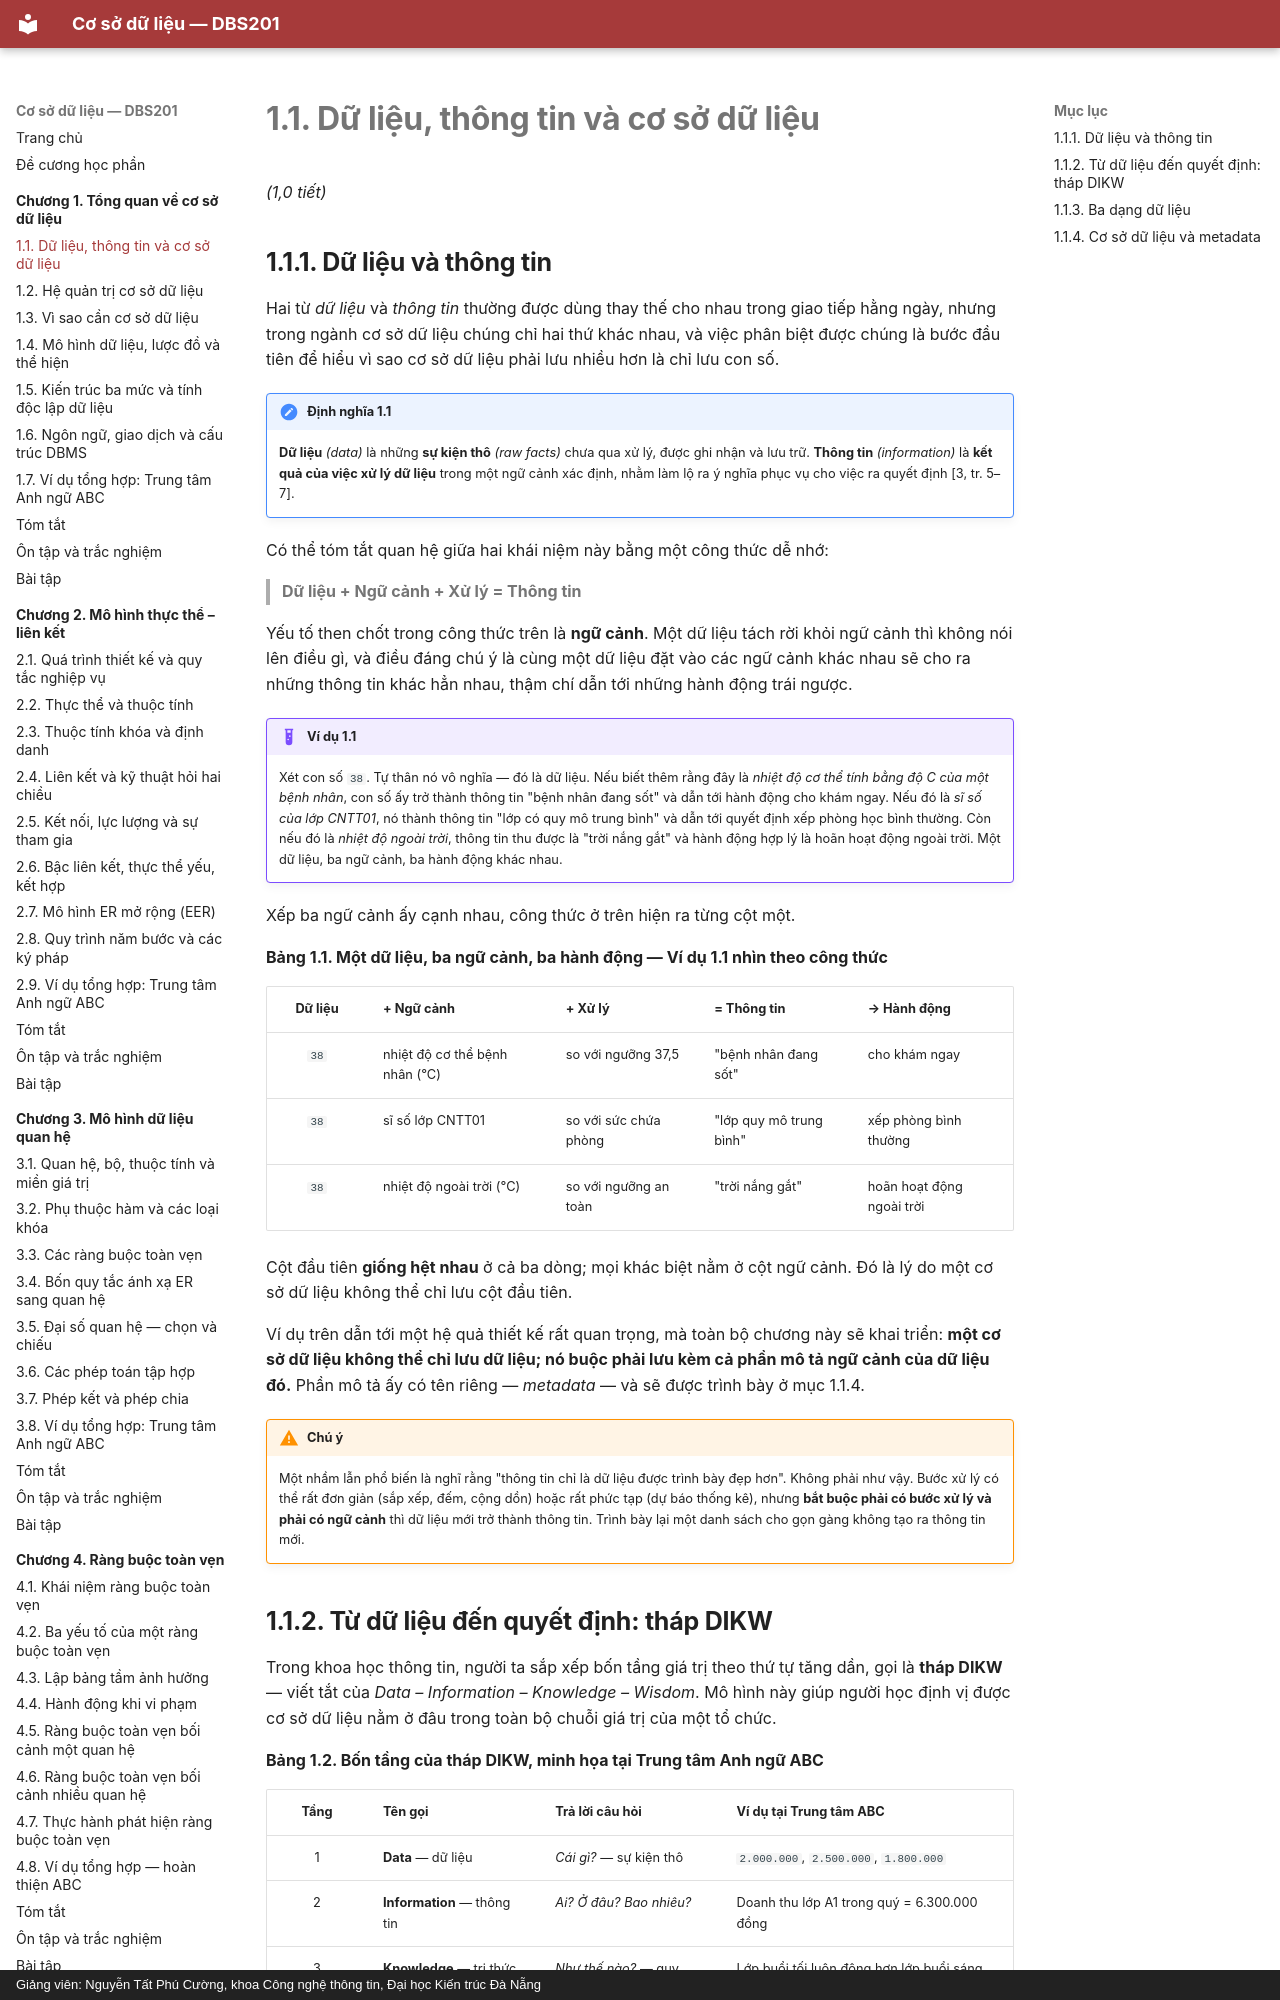

repository: CuongNguyenDAU/csdl-dbs201 · page: chuong-1/1-1-du-lieu-thong-tin-va-co-so-du-lieu/index.html · generator: mkdocs · copyright: Giảng viên: Nguyễn Tất Phú Cường, khoa Công nghệ thông tin, Đại học Kiến trúc Đà Nẵng

# 1.1. Dữ liệu, thông tin và cơ sở dữ liệu

*(1,0 tiết)*

## 1.1.1. Dữ liệu và thông tin

Hai từ *dữ liệu* và *thông tin* thường được dùng thay thế cho nhau trong giao tiếp hằng ngày, nhưng trong ngành cơ sở dữ liệu chúng chỉ hai thứ khác nhau, và việc phân biệt được chúng là bước đầu tiên để hiểu vì sao cơ sở dữ liệu phải lưu nhiều hơn là chỉ lưu con số.

!!! note "Định nghĩa 1.1"

    **Dữ liệu** *(data)* là những **sự kiện thô** *(raw facts)* chưa qua xử lý, được ghi nhận và lưu trữ. **Thông tin** *(information)* là **kết quả của việc xử lý dữ liệu** trong một ngữ cảnh xác định, nhằm làm lộ ra ý nghĩa phục vụ cho việc ra quyết định [3, tr. 5–7].

Có thể tóm tắt quan hệ giữa hai khái niệm này bằng một công thức dễ nhớ:

> **Dữ liệu + Ngữ cảnh + Xử lý = Thông tin**

Yếu tố then chốt trong công thức trên là **ngữ cảnh**. Một dữ liệu tách rời khỏi ngữ cảnh thì không nói lên điều gì, và điều đáng chú ý là cùng một dữ liệu đặt vào các ngữ cảnh khác nhau sẽ cho ra những thông tin khác hẳn nhau, thậm chí dẫn tới những hành động trái ngược.

!!! example "Ví dụ 1.1"

    Xét con số `38`. Tự thân nó vô nghĩa — đó là dữ liệu. Nếu biết thêm rằng đây là *nhiệt độ cơ thể tính bằng độ C của một bệnh nhân*, con số ấy trở thành thông tin "bệnh nhân đang sốt" và dẫn tới hành động cho khám ngay. Nếu đó là *sĩ số của lớp CNTT01*, nó thành thông tin "lớp có quy mô trung bình" và dẫn tới quyết định xếp phòng học bình thường. Còn nếu đó là *nhiệt độ ngoài trời*, thông tin thu được là "trời nắng gắt" và hành động hợp lý là hoãn hoạt động ngoài trời. Một dữ liệu, ba ngữ cảnh, ba hành động khác nhau.

Xếp ba ngữ cảnh ấy cạnh nhau, công thức ở trên hiện ra từng cột một.

**Bảng 1.1. Một dữ liệu, ba ngữ cảnh, ba hành động — Ví dụ 1.1 nhìn theo công thức**

| Dữ liệu | + Ngữ cảnh | + Xử lý | = Thông tin | → Hành động |
|:--:|---|---|---|---|
| `38` | nhiệt độ cơ thể bệnh nhân (°C) | so với ngưỡng 37,5 | "bệnh nhân đang sốt" | cho khám ngay |
| `38` | sĩ số lớp CNTT01 | so với sức chứa phòng | "lớp quy mô trung bình" | xếp phòng bình thường |
| `38` | nhiệt độ ngoài trời (°C) | so với ngưỡng an toàn | "trời nắng gắt" | hoãn hoạt động ngoài trời |

Cột đầu tiên **giống hệt nhau** ở cả ba dòng; mọi khác biệt nằm ở cột ngữ cảnh. Đó là lý do một cơ sở dữ liệu không thể chỉ lưu cột đầu tiên.

Ví dụ trên dẫn tới một hệ quả thiết kế rất quan trọng, mà toàn bộ chương này sẽ khai triển: **một cơ sở dữ liệu không thể chỉ lưu dữ liệu; nó buộc phải lưu kèm cả phần mô tả ngữ cảnh của dữ liệu đó.** Phần mô tả ấy có tên riêng — *metadata* — và sẽ được trình bày ở mục 1.1.4.

!!! warning "Chú ý"

    Một nhầm lẫn phổ biến là nghĩ rằng "thông tin chỉ là dữ liệu được trình bày đẹp hơn". Không phải như vậy. Bước xử lý có thể rất đơn giản (sắp xếp, đếm, cộng dồn) hoặc rất phức tạp (dự báo thống kê), nhưng **bắt buộc phải có bước xử lý và phải có ngữ cảnh** thì dữ liệu mới trở thành thông tin. Trình bày lại một danh sách cho gọn gàng không tạo ra thông tin mới.
